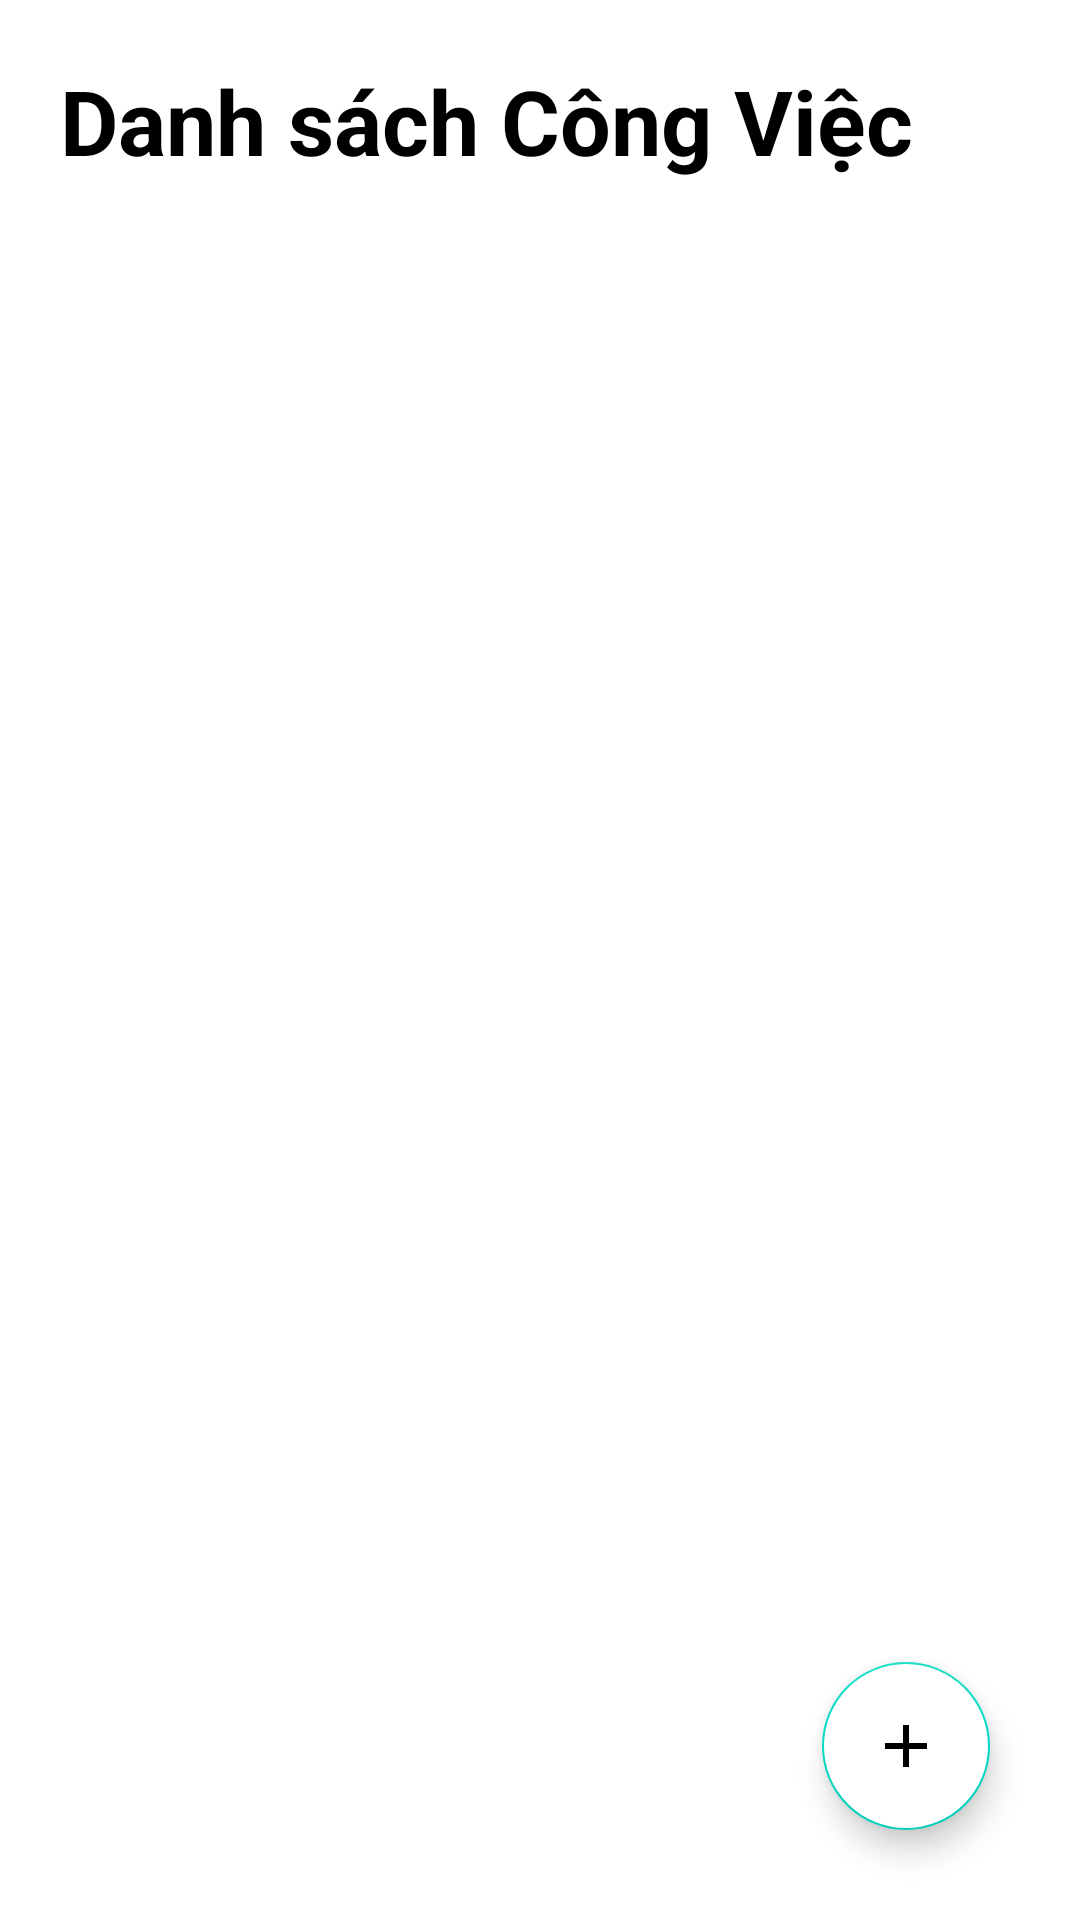

Android layout source for this screen:
<!-- AndroidManifest.xml: application theme Theme.ToDoListApp -->
<!-- res/layout/activity_main.xml -->
<?xml version="1.0" encoding="utf-8"?>
<RelativeLayout xmlns:android="http://schemas.android.com/apk/res/android"
    xmlns:app="http://schemas.android.com/apk/res-auto"
    xmlns:tools="http://schemas.android.com/tools"
    android:layout_width="match_parent"
    android:layout_height="match_parent"
    tools:context=".MainActivity">
    <TextView
        android:id="@+id/tv_taskText"
        android:layout_width="wrap_content"
        android:layout_height="wrap_content"
        android:text="Danh sách Công Việc"
        android:textStyle="bold"
        android:textColor="@color/black"
        android:layout_marginStart="20dp"
        android:layout_marginTop="20dp"
        android:layout_marginBottom="20dp"
        android:textSize="30sp"
        />

    <androidx.recyclerview.widget.RecyclerView
        android:id="@+id/rycv_task"
        android:layout_width="match_parent"
        android:layout_height="wrap_content"
        android:layout_below="@id/tv_taskText"
        android:nestedScrollingEnabled="true"
        app:layoutManager="androidx.recyclerview.widget.LinearLayoutManager" />

    <com.google.android.material.floatingactionbutton.FloatingActionButton
        android:id="@+id/add_task"
        android:layout_width="wrap_content"
        android:layout_height="wrap_content"
        android:layout_alignParentEnd="true"
        android:layout_alignParentBottom="true"
        android:layout_marginStart="30dp"
        android:layout_marginTop="30dp"
        android:layout_marginEnd="30dp"
        android:layout_marginBottom="30dp"
        android:backgroundTint="@color/white"
        android:src="@drawable/add"
        />
</RelativeLayout>
<!-- resources referenced by this layout -->
<resources>
  <color name="black">#FF000000</color>
  <color name="white">#FFFFFFFF</color>
  <!-- drawable add (drawable) -->
  <vector android:height="30dp" android:tint="#FFFFFF"
      android:viewportHeight="24" android:viewportWidth="24"
      android:width="30dp" xmlns:android="http://schemas.android.com/apk/res/android">
      <path android:fillColor="@android:color/black" android:pathData="M19,13h-6v6h-2v-6H5v-2h6V5h2v6h6v2z"/>
  </vector>
  <style name="Theme.ToDoListApp" parent="Theme.MaterialComponents.DayNight.DarkActionBar">
          
          <item name="colorPrimary">@color/home_screen</item>
          <item name="colorPrimaryVariant">@color/home_screen</item>
          <item name="colorOnPrimary">@color/white</item>
          
          <item name="colorSecondary">@color/teal_200</item>
          <item name="colorSecondaryVariant">@color/teal_700</item>
          <item name="colorOnSecondary">@color/black</item>
          
          <item name="android:statusBarColor" tools:targetApi="l">?attr/colorPrimaryVariant</item>
          
      </style>
  <color name="home_screen">#FEBB39</color>
  <color name="teal_200">#FF03DAC5</color>
  <color name="teal_700">#FF018786</color>
</resources>
